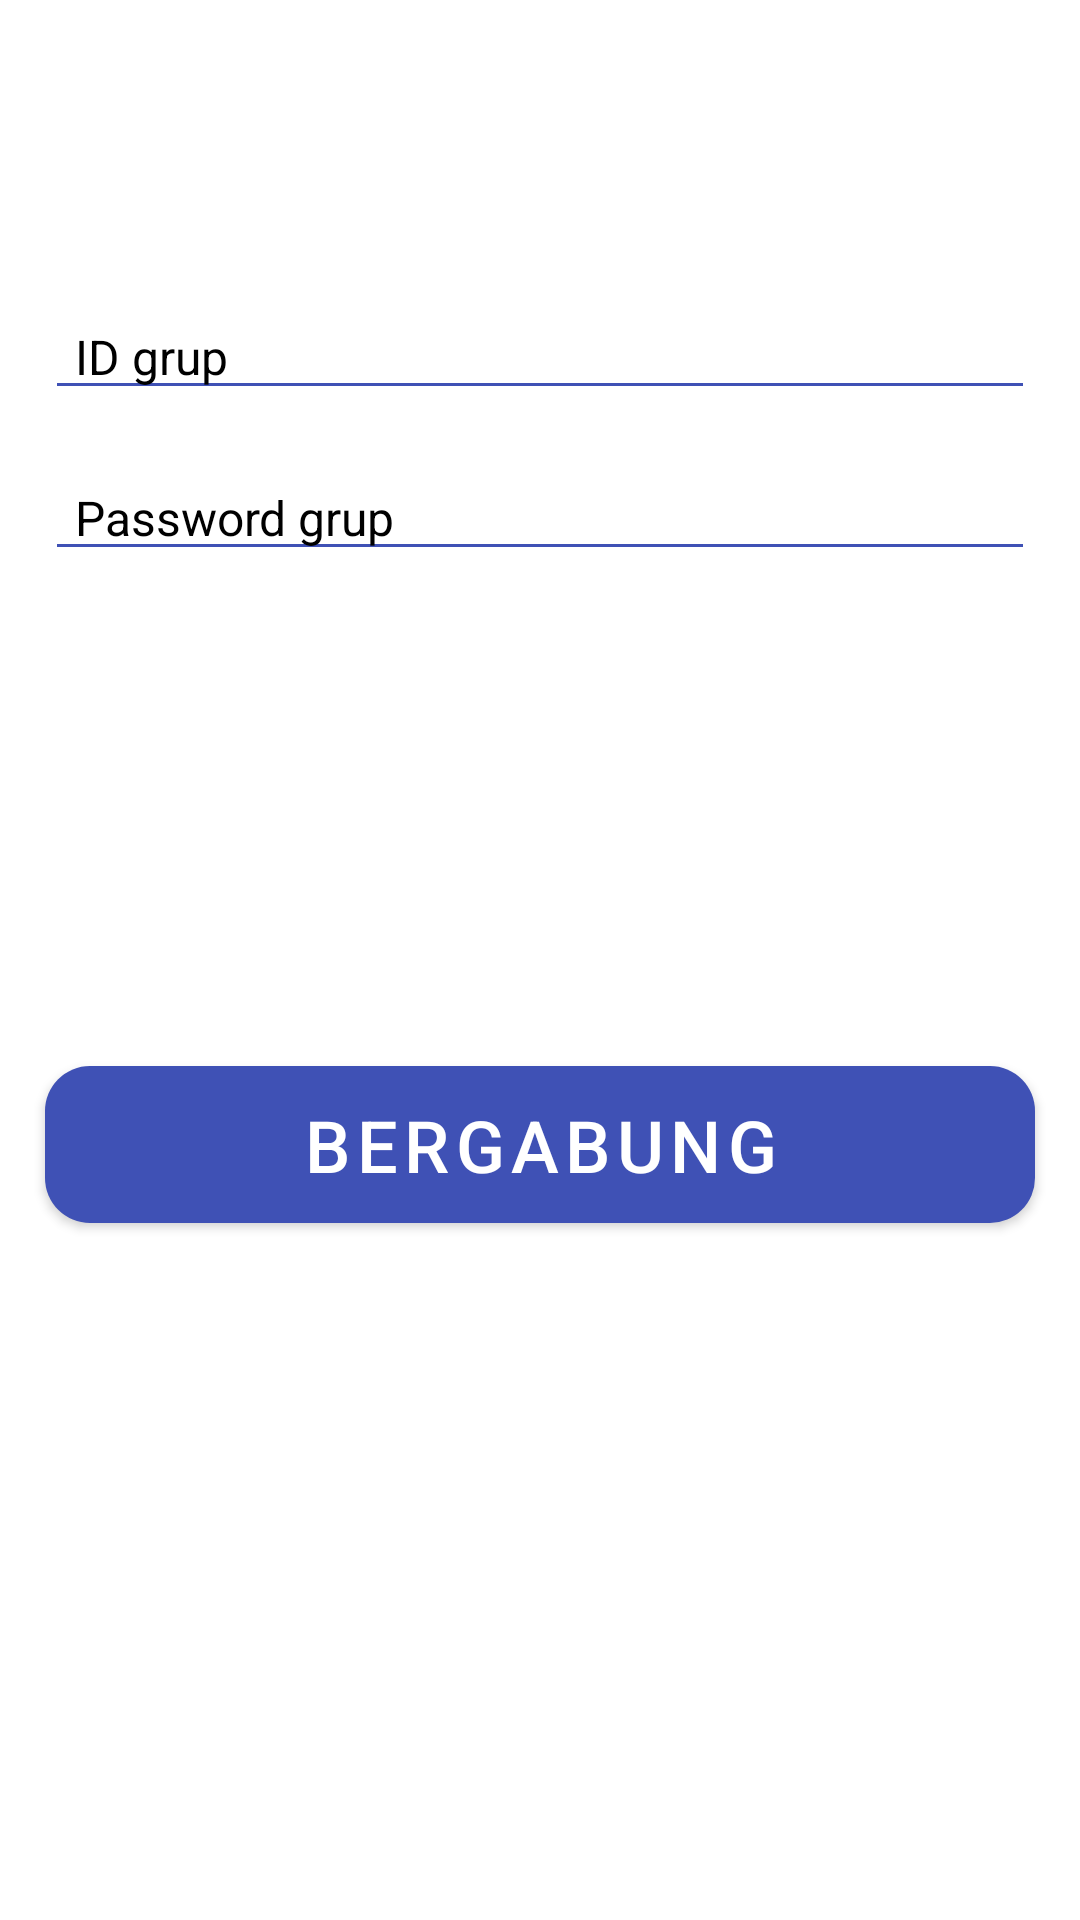

Android layout source for this screen:
<!-- AndroidManifest.xml: application theme Theme.Collab -->
<!-- res/layout/activity_join_group.xml -->
<?xml version="1.0" encoding="utf-8"?>

<androidx.constraintlayout.widget.ConstraintLayout xmlns:android="http://schemas.android.com/apk/res/android"
    xmlns:app="http://schemas.android.com/apk/res-auto"
    xmlns:tools="http://schemas.android.com/tools"
    android:layout_width="match_parent"
    android:layout_height="match_parent"
    tools:context=".ui.JoinGroupActivity">

    <androidx.appcompat.widget.Toolbar
        android:id="@+id/join_group_toolbar"
        android:layout_width="match_parent"
        android:layout_height="wrap_content"
        android:background="@color/white"
        android:elevation="0dp"
        android:layout_marginTop="10dp"
        app:layout_constraintTop_toTopOf="parent" />

    <EditText
        android:id="@+id/join_group_id"
        android:layout_width="match_parent"
        android:layout_height="wrap_content"
        android:hint="@string/id_grup"
        android:textColorHint="@color/black"
        android:textSize="16sp"
        android:textColor="@color/black"
        android:inputType="text"
        android:backgroundTint="@color/blue_primary"
        android:layout_marginTop="32dp"
        android:layout_marginStart="15dp"
        android:layout_marginEnd="15dp"
        android:paddingStart="10dp"
        android:paddingEnd="0dp"
        app:layout_constraintLeft_toLeftOf="parent"
        app:layout_constraintRight_toRightOf="parent"
        app:layout_constraintTop_toBottomOf="@id/join_group_toolbar"/>

    <EditText
        android:id="@+id/join_group_password"
        android:layout_width="match_parent"
        android:layout_height="wrap_content"
        android:hint="@string/password_grup"
        android:textColorHint="@color/black"
        android:textSize="16sp"
        android:textColor="@color/black"
        android:inputType="textPassword"
        android:backgroundTint="@color/blue_primary"
        android:layout_marginTop="15dp"
        android:layout_marginStart="15dp"
        android:layout_marginEnd="15dp"
        android:paddingStart="10dp"
        android:paddingEnd="0dp"
        app:layout_constraintLeft_toLeftOf="parent"
        app:layout_constraintRight_toRightOf="parent"
        app:layout_constraintTop_toBottomOf="@id/join_group_id"/>

    <Button
        android:id="@+id/join_group_button"
        android:layout_width="match_parent"
        android:layout_height="wrap_content"
        android:text="@string/bergabung"
        android:textSize="24sp"
        android:background="@drawable/rounded_square_button"
        android:textColor="@color/white"
        android:layout_marginTop="165dp"
        android:layout_marginStart="15dp"
        android:layout_marginEnd="15dp"
        app:layout_constraintTop_toBottomOf="@id/join_group_password"
        app:layout_constraintLeft_toLeftOf="parent"
        app:layout_constraintRight_toRightOf="parent" />

</androidx.constraintlayout.widget.ConstraintLayout>
<!-- resources referenced by this layout -->
<resources>
  <color name="black">#FF000000</color>
  <color name="blue_primary">#3F51B5</color>
  <color name="white">#FFFFFFFF</color>
  <!-- drawable rounded_square_button (drawable-v24) -->
  <?xml version="1.0" encoding="utf-8"?>
  
  <shape xmlns:android="http://schemas.android.com/apk/res/android"
      android:shape="rectangle">
      <solid android:color="@color/blue_primary"/>
      <corners android:radius="15dp"/>
  </shape>
  <string name="bergabung">Bergabung</string>
  <string name="id_grup">ID grup</string>
  <string name="password_grup">Password grup</string>
  <style name="Theme.Collab" parent="Theme.MaterialComponents.DayNight.NoActionBar">
          
          <item name="colorPrimary">@color/blue_primary</item>
          <item name="colorPrimaryVariant">@color/purple_700</item>
          <item name="colorOnPrimary">@color/white</item>
          
          <item name="colorSecondary">@color/blue_primary</item>
          <item name="colorSecondaryVariant">@color/teal_700</item>
          <item name="colorOnSecondary">@color/black</item>
          
          <item name="android:statusBarColor">?attr/colorPrimaryVariant</item>
          
      </style>
  <color name="purple_700">#FF3700B3</color>
  <color name="teal_700">#FF018786</color>
</resources>
